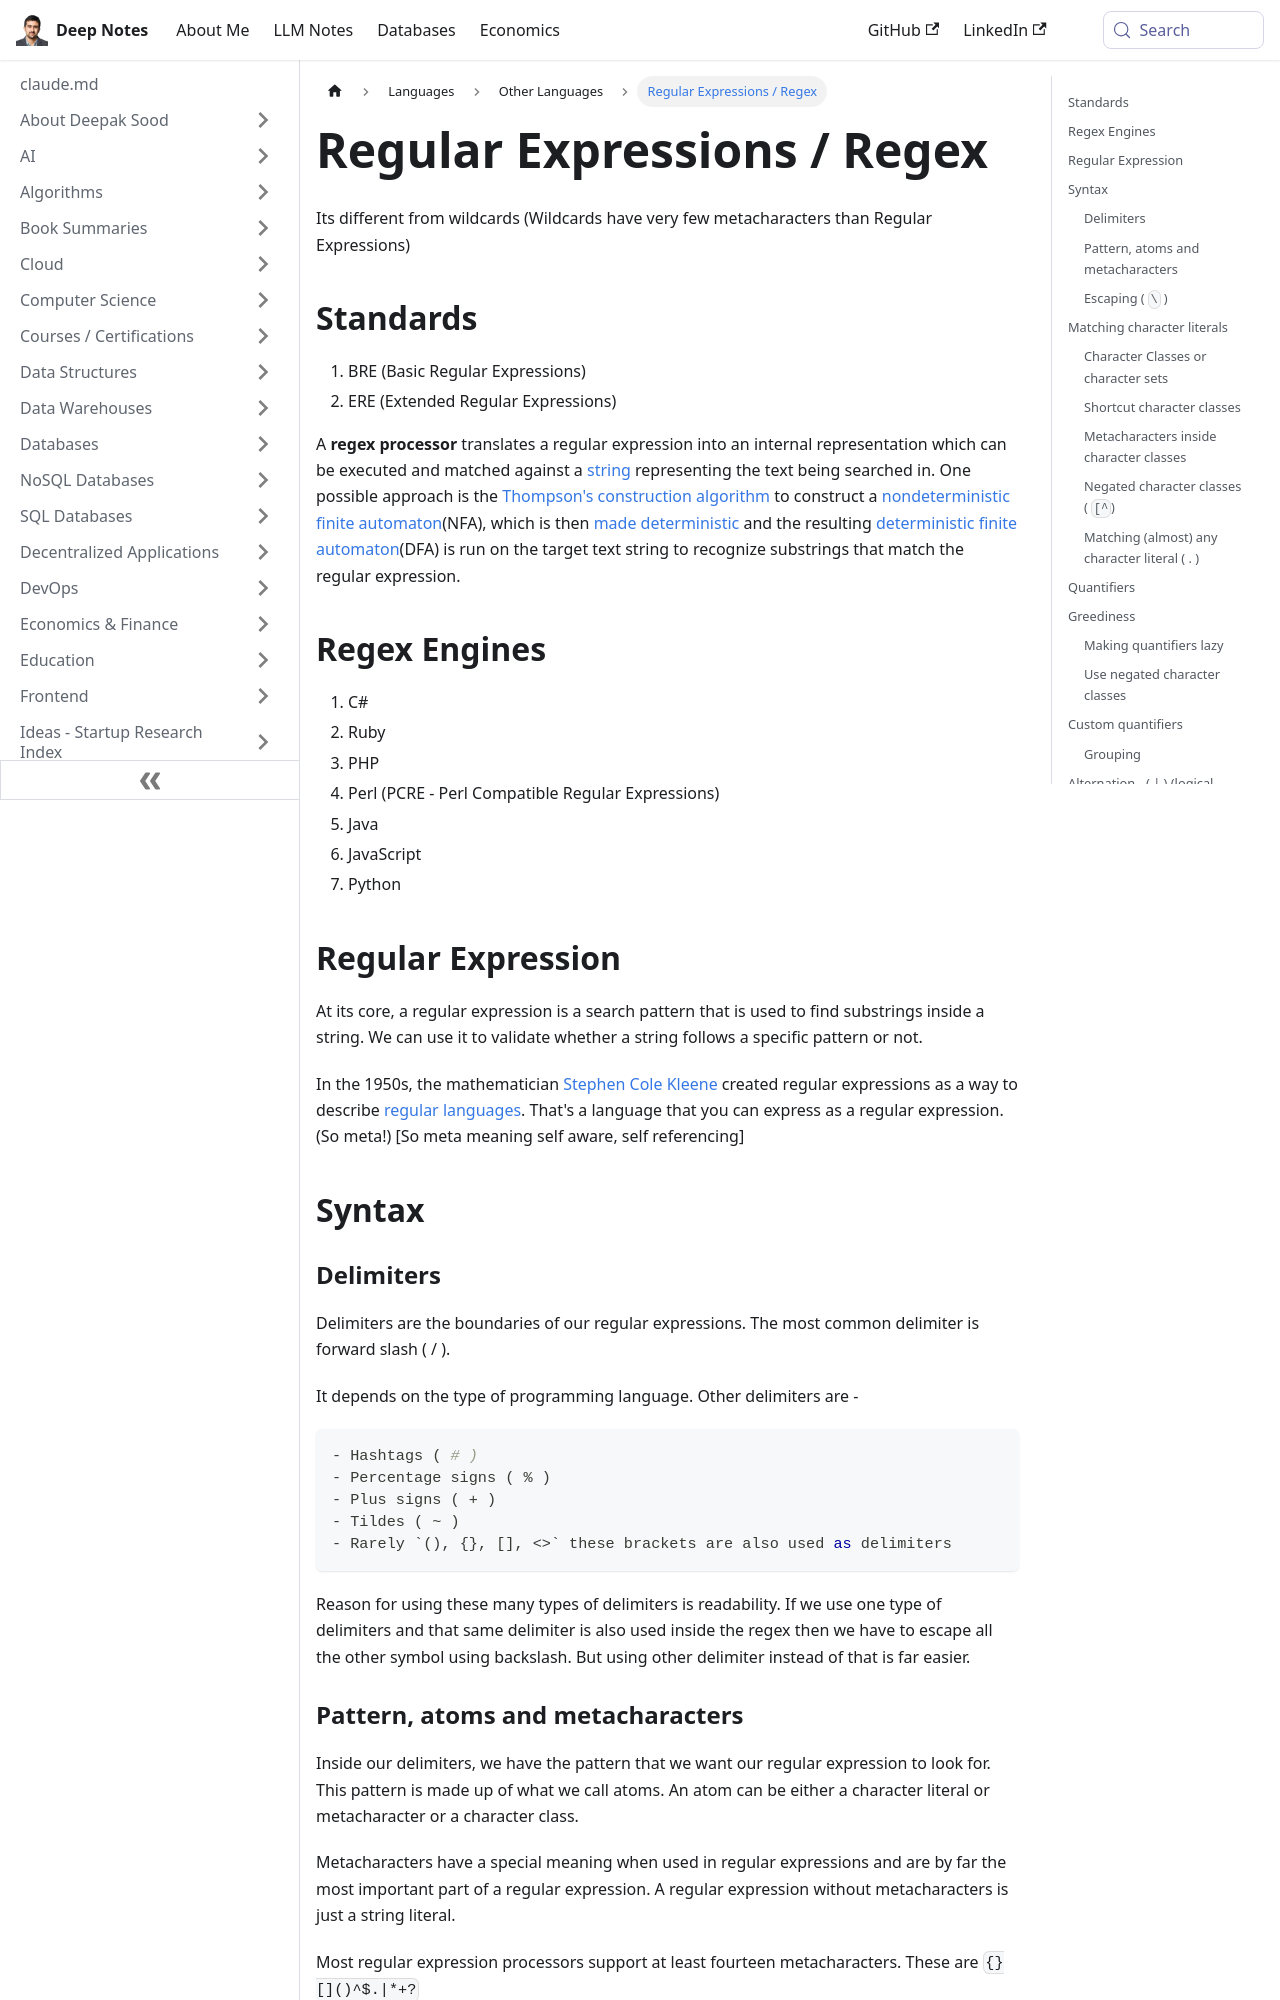

repository: deepaksood619/deepaksood619.github.io · page: languages/others/regular-expressions-regex/index.html · generator: docusaurus

---
slug: /languages/others/regular-expressions-regex
title: Regular Expressions / Regex
description: Learn about Regular Expressions (Regex), their standards, and how regex processors utilize algorithms to match patterns against strings in text searching.
created: 2023-03-05
updated: 2026-03-09
---
Its different from wildcards (Wildcards have very few metacharacters than Regular Expressions)

## Standards

1. BRE (Basic Regular Expressions)
2. ERE (Extended Regular Expressions)

A **regex processor** translates a regular expression into an internal representation which can be executed and matched against a [string](https://en.wikipedia.org/wiki/String_(computing)) representing the text being searched in. One possible approach is the [Thompson's construction algorithm](https://en.wikipedia.org/wiki/Thompson%27s_construction_algorithm) to construct a [nondeterministic finite automaton](https://en.wikipedia.org/wiki/Nondeterministic_finite_automaton)(NFA), which is then [made deterministic](https://en.wikipedia.org/wiki/Powerset_construction) and the resulting [deterministic finite automaton](https://en.wikipedia.org/wiki/Deterministic_finite_automaton)(DFA) is run on the target text string to recognize substrings that match the regular expression.

## Regex Engines

1. C#
2. Ruby
3. PHP
4. Perl (PCRE - Perl Compatible Regular Expressions)
5. Java
6. JavaScript
7. Python

## Regular Expression

At its core, a regular expression is a search pattern that is used to find substrings inside a string. We can use it to validate whether a string follows a specific pattern or not.

In the 1950s, the mathematician [Stephen Cole Kleene](https://en.wikipedia.org/wiki/Stephen_Cole_Kleene) created regular expressions as a way to describe [regular languages](https://en.wikipedia.org/wiki/Regular_language). That's a language that you can express as a regular expression. (So meta!) [So meta meaning self aware, self referencing]

## Syntax
